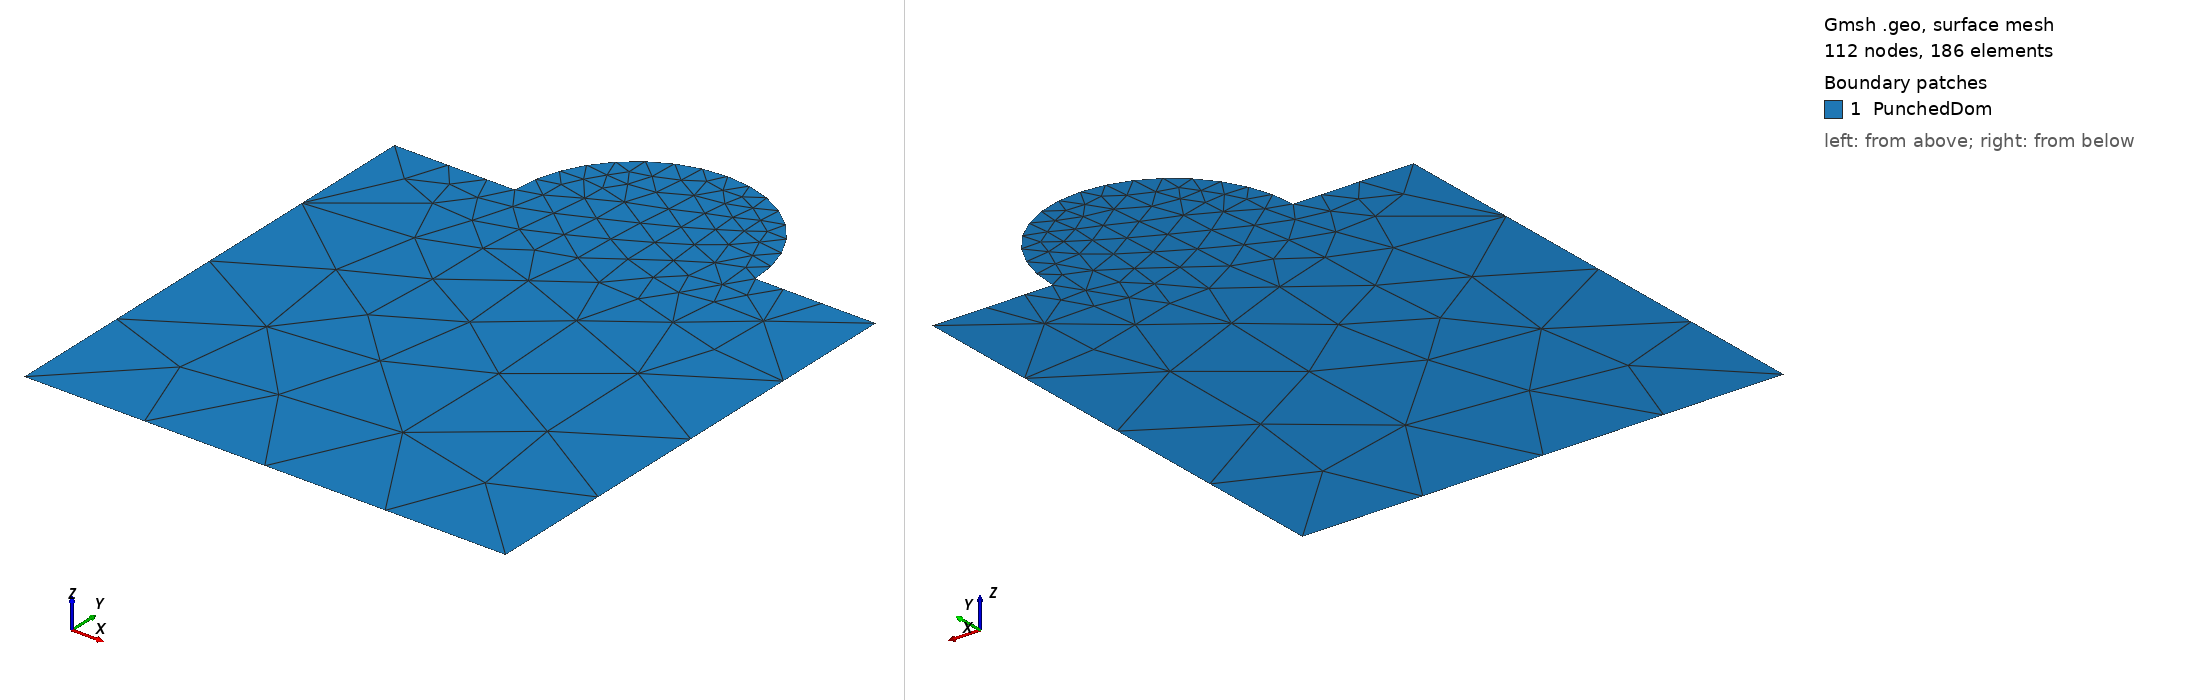

Gmsh geometry script, surface-meshed: 112 nodes, 186 surface elements. Boundary patches (legend numbers): 1 PunchedDom. Left view from above one corner, right view from below the opposite corner. Legend entries are the model's physical surfaces. The drawing asked Gmsh for element sizes between 1% and 20% of the model's largest extent; the script's own settings can give other sizes.

=== bump.geo (drawn) ===
lr1 = 5e-1;
lr2 = 1e-1;

Point(1) = {-1,1,0,lr1};
Point(2) = {-1,-1,0,lr1};
Point(3) = {1,-1,0,lr1};
Point(4) = {1,1,0,lr1};

Point(5) = {0.5,1,0,lr2};
Point(6) = {0,1,0,lr2};
Point(7) = {0,1.5,0,lr2};
Point(8) = {-0.5,1,0,lr2};

Line(9) = {1,2};
Line(10) = {2,3};
Line(11) = {3,4};
Line(12) = {4,5};
Circle(13) = {5,6,7};
Circle(14) = {7,6,8};

Line(15) = {8,1};

Curve Loop(16) = {9,10,11,12,13,14,15};

Plane Surface(1) = {16};

Physical Curve("inflow",17) = {9};
Physical Curve("outflow",18) = {11};
Physical Curve("wall",19) = {10,12,15};
Physical Curve("free",20) = {13,14};

Physical Surface("PunchedDom",21) = {1};
